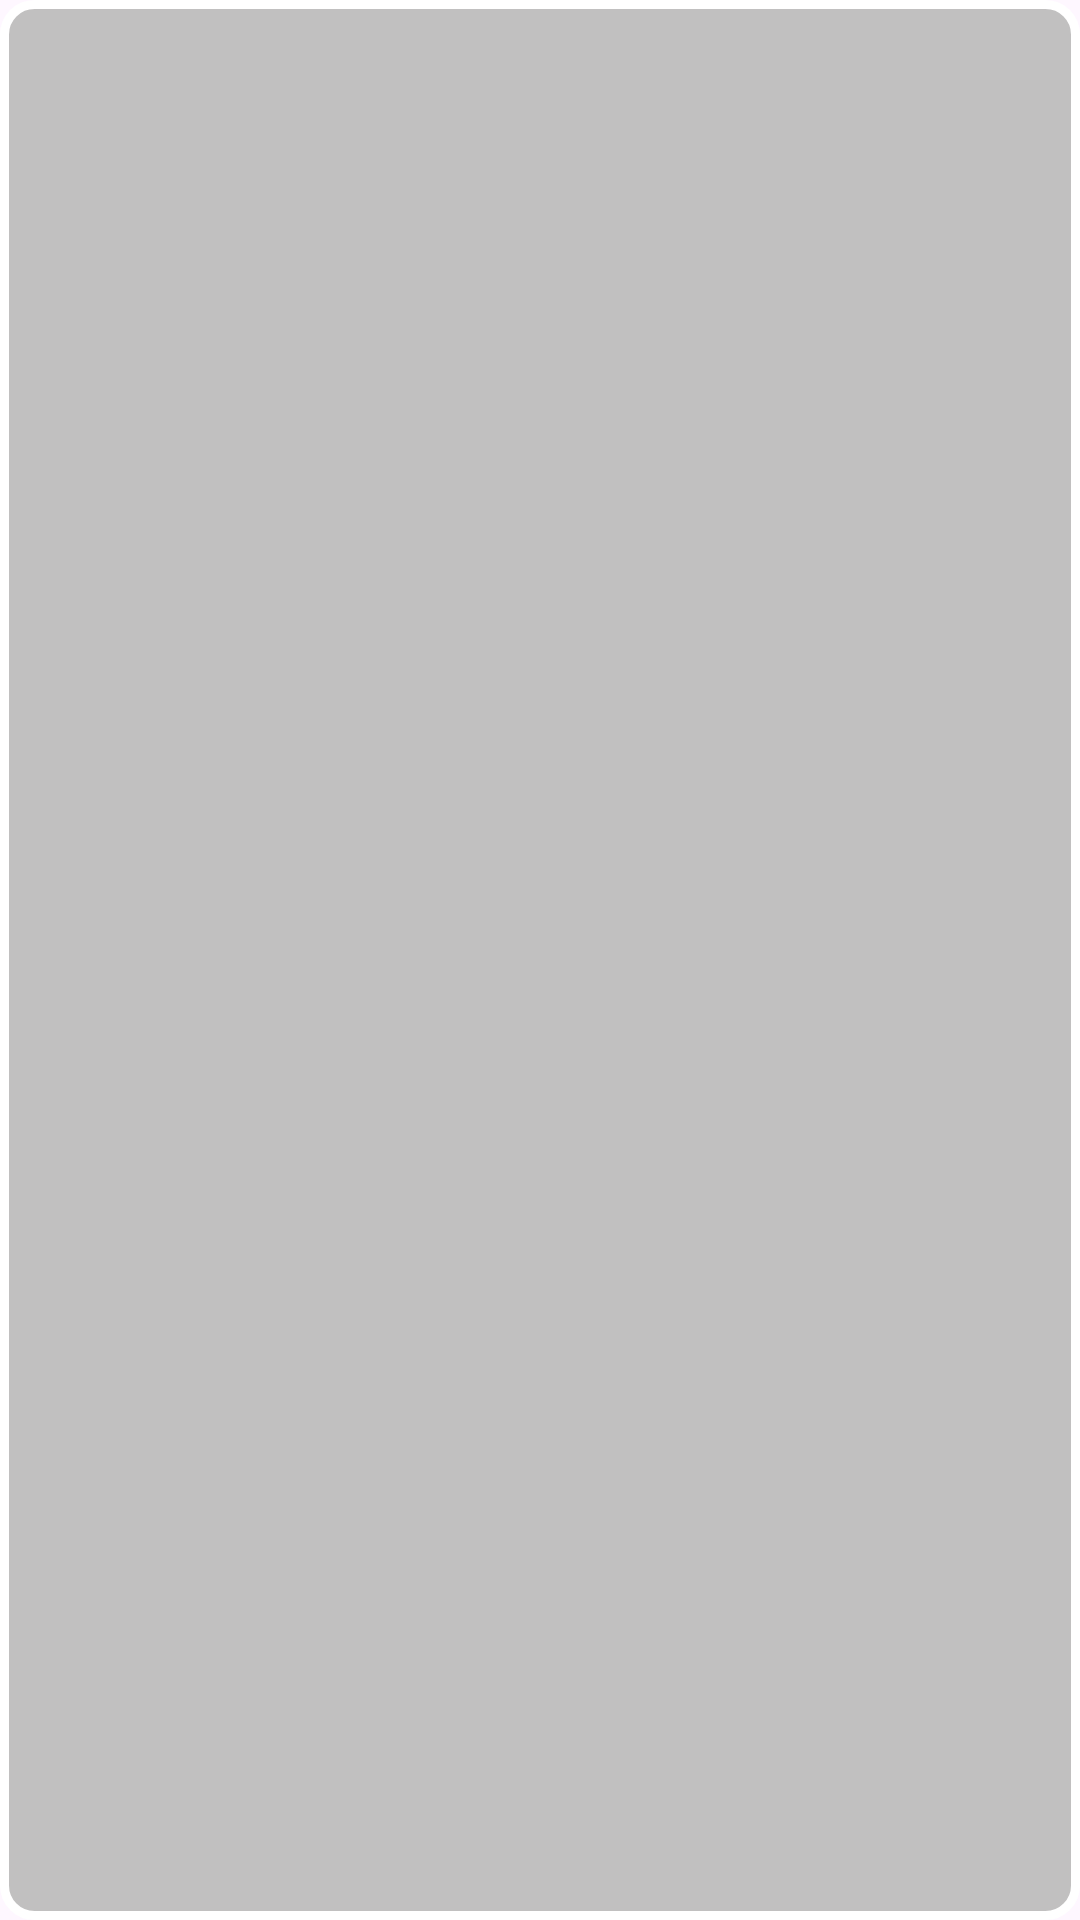

Android layout source for this screen:
<!-- AndroidManifest.xml: application theme Theme.OnTheGo -->
<!-- res/layout/news_item.xml -->
<?xml version="1.0" encoding="utf-8"?>
<LinearLayout xmlns:android="http://schemas.android.com/apk/res/android"
    android:layout_width="match_parent"
    android:layout_height="wrap_content"
    android:orientation="vertical"
    android:padding="8dp"
    android:layout_marginTop="0dp"
    android:background="@drawable/placeholder_image">

    <ImageView
        android:id="@+id/imageView"
        android:layout_width="match_parent"
        android:layout_height="230dp"
        android:scaleType="centerCrop"/>

    <TextView
        android:id="@+id/titleTextView"
        android:layout_width="match_parent"
        android:layout_height="wrap_content"
        android:fontFamily="@font/poppins_bold"
        android:textSize="18sp"
        android:textColor="@color/black"
        android:textStyle="bold" />

    <TextView
        android:id="@+id/descriptionTextView"
        android:layout_width="match_parent"
        android:layout_height="wrap_content"
        android:textColor="@color/black"
        android:layout_marginTop="4dp"/>

</LinearLayout>
<!-- resources referenced by this layout -->
<resources>
  <!-- drawable placeholder_image (drawable) -->
  <?xml version="1.0" encoding="utf-8"?>
  <shape xmlns:android="http://schemas.android.com/apk/res/android"
      android:shape="rectangle">
      <solid android:color="#C1C0C0"/>
      <corners android:radius="10dp"/>
      <stroke android:color="@color/white" android:width="3dp"/>
  
  </shape>
  <style name="Theme.OnTheGo" parent="Base.Theme.OnTheGo" />
  <style name="Base.Theme.OnTheGo" parent="Theme.Material3.DayNight.NoActionBar">
          
          
          <item name="colorPrimary">#F81807</item>
          <item name="colorPrimaryVariant">#E3E4ED</item>
          <item name="colorOnPrimary">@color/black</item>
          
          <item name="colorSecondary">@color/white</item>
          <item name="colorSecondaryVariant">@color/black</item>
          <item name="colorOnSecondary">#F81807</item>
          
          <item name="android:statusBarColor">#F81807</item>
      </style>
  <!-- not gathered from this repository: default colours our renderer supplied (Android Studio template values) -->
  <color name="black">#FF000000</color>
  <color name="white">#FFFFFFFF</color>
</resources>
